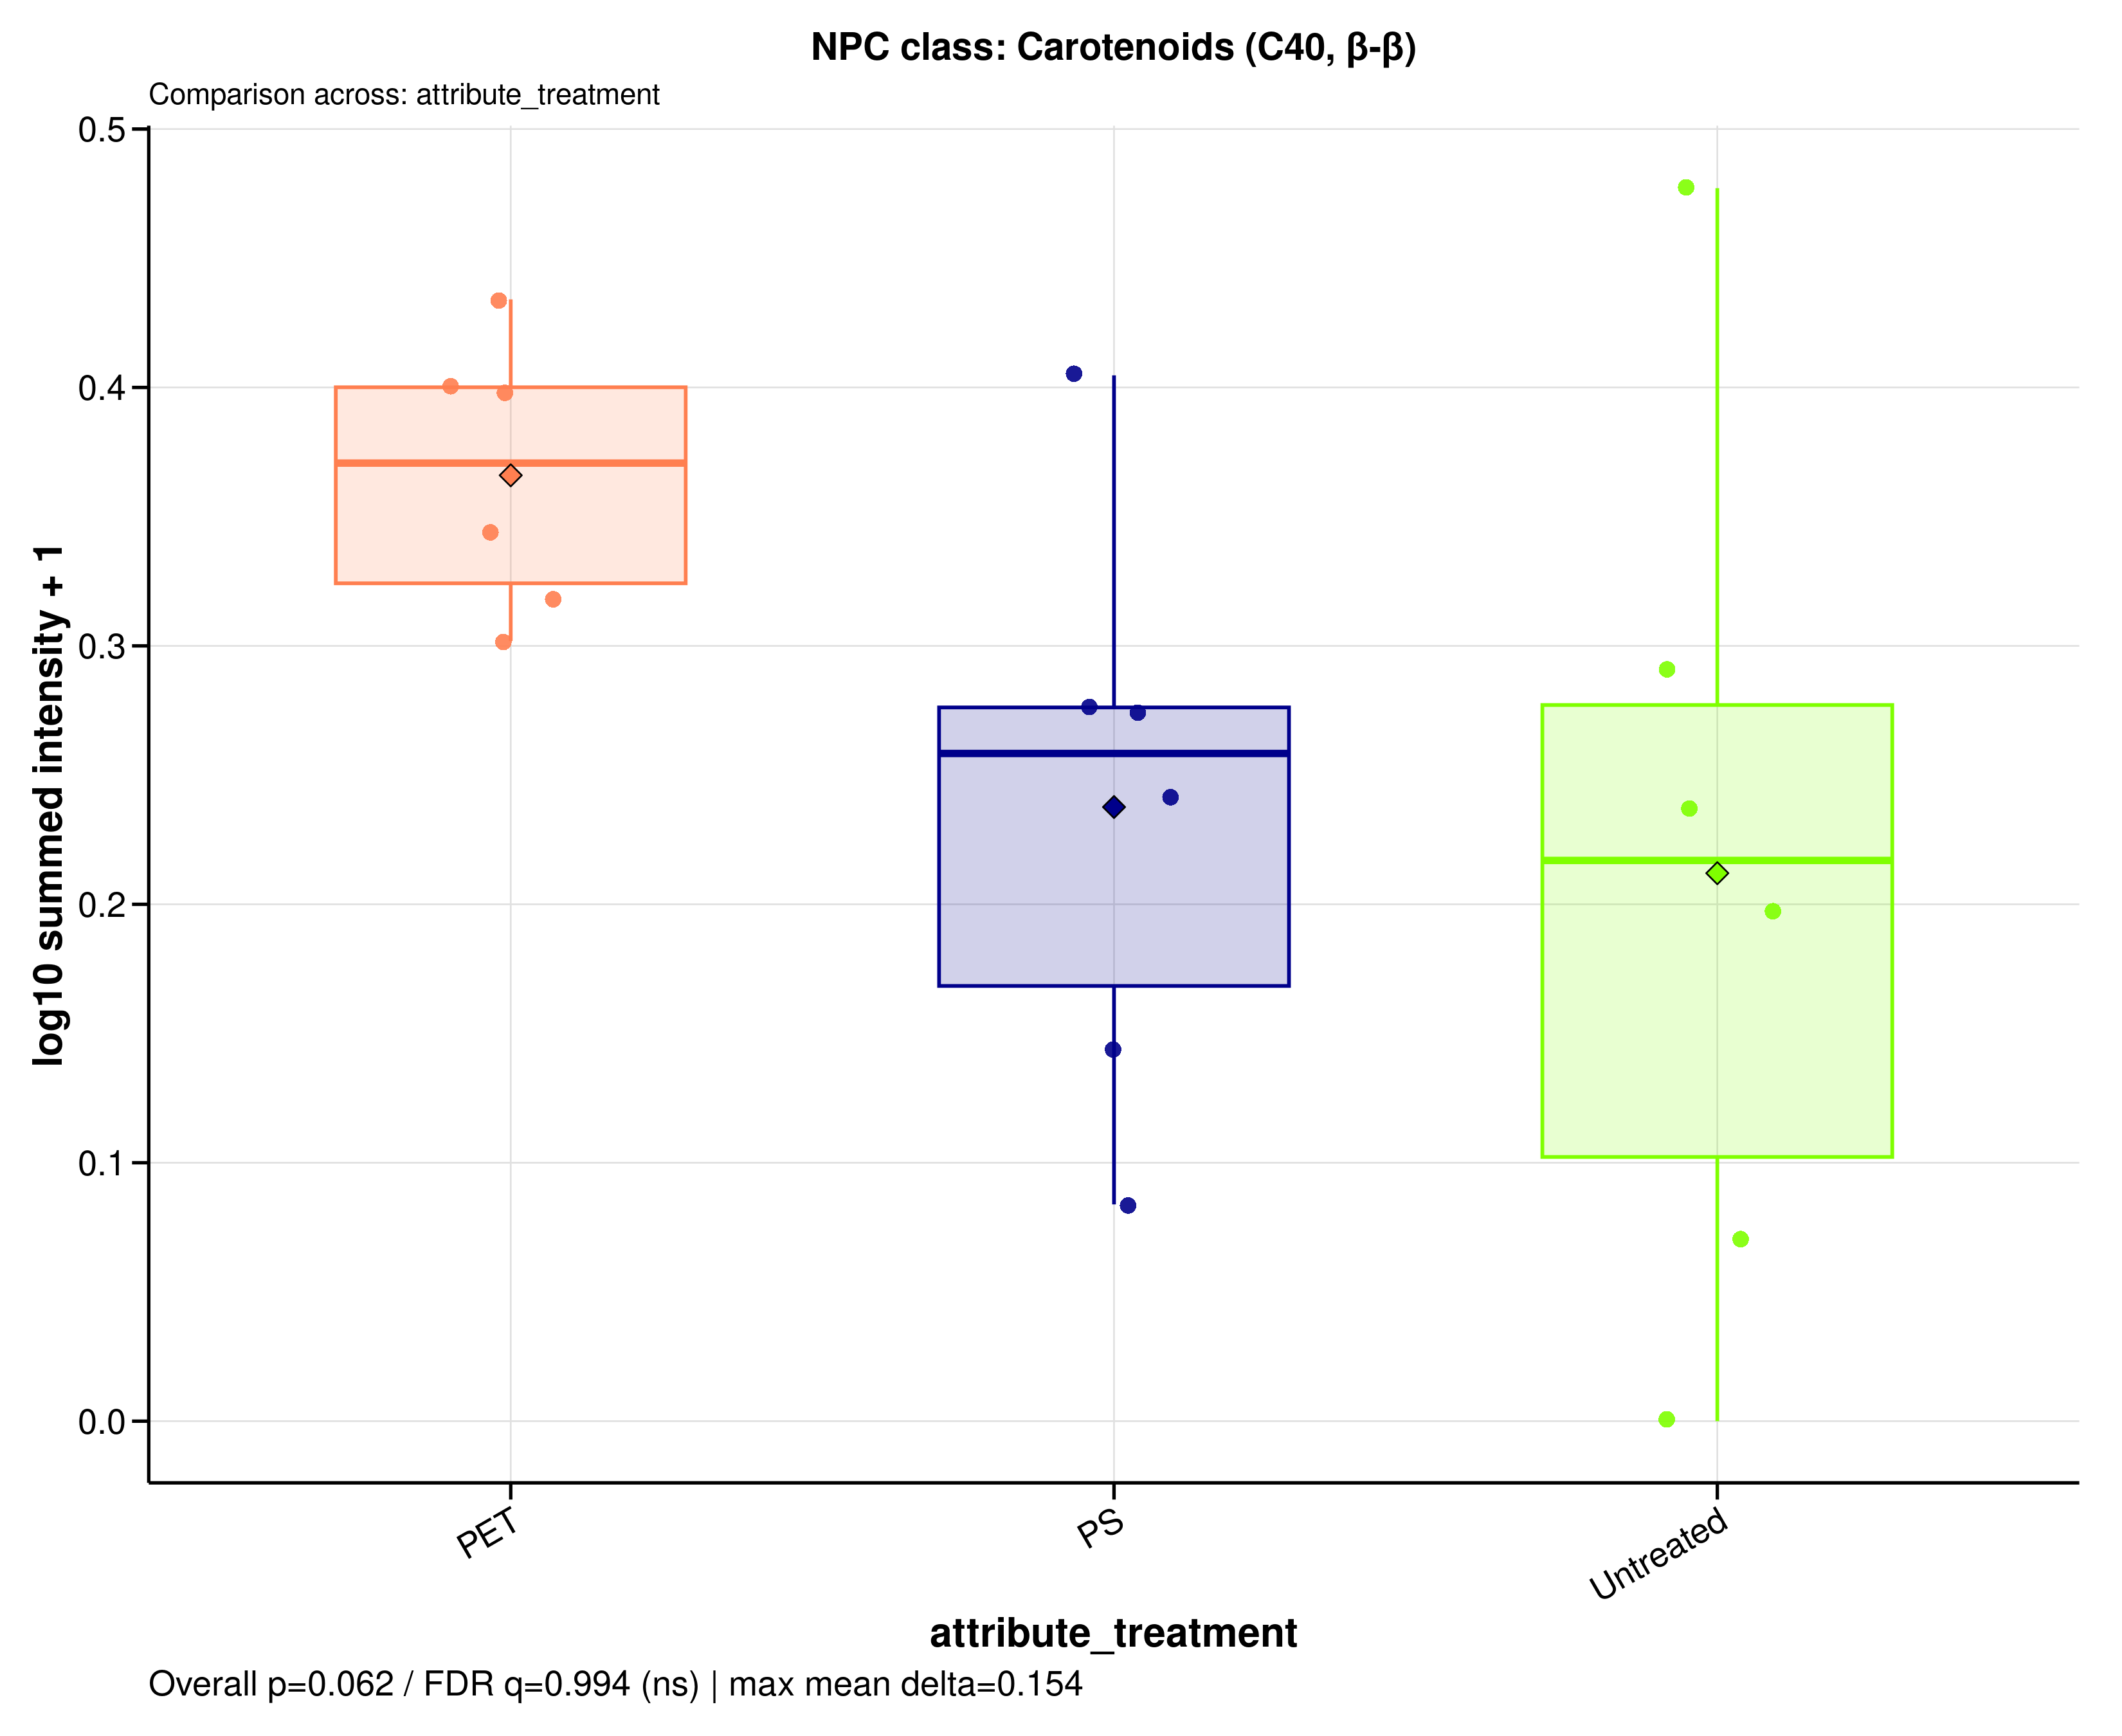

Source data for this figure (header and first rows):
sample_id	group	data_source	npc_level	npc_term	npc_label	npc_plot_label	npc_pathway	npc_superclass	npc_class	n_features	summed_intensity	plot_intensity	npc_overall_test	npc_overall_p_value	npc_overall_q_value	npc_overall_significance	npc_max_mean_difference	npc_max_median_difference
A549_110626_PET100	PET	filtered	class	Carotenoids (C40, β-β)	NPC class: Carotenoids (C40, β-β)	Carotenoids (C40, β-β)	Terpenoids	Carotenoids (C40)	Carotenoids (C40, β-β)	2	1.498	0.3976	kruskal_wallis	0.06218	0.9942	ns	0.154	0.1538
A549_110626_PS100	PS	filtered	class	Carotenoids (C40, β-β)	NPC class: Carotenoids (C40, β-β)	Carotenoids (C40, β-β)	Terpenoids	Carotenoids (C40)	Carotenoids (C40, β-β)	2	1.539	0.4047	kruskal_wallis	0.06218	0.9942	ns	0.154	0.1538
A549_110626_untreated	Untreated	filtered	class	Carotenoids (C40, β-β)	NPC class: Carotenoids (C40, β-β)	Carotenoids (C40, β-β)	Terpenoids	Carotenoids (C40)	Carotenoids (C40, β-β)	2	2	0.4771	kruskal_wallis	0.06218	0.9942	ns	0.154	0.1538
A549_180626_PET100	PET	filtered	class	Carotenoids (C40, β-β)	NPC class: Carotenoids (C40, β-β)	Carotenoids (C40, β-β)	Terpenoids	Carotenoids (C40)	Carotenoids (C40, β-β)	2	1.717	0.4341	kruskal_wallis	0.06218	0.9942	ns	0.154	0.1538
A549_180626_PS100	PS	filtered	class	Carotenoids (C40, β-β)	NPC class: Carotenoids (C40, β-β)	Carotenoids (C40, β-β)	Terpenoids	Carotenoids (C40)	Carotenoids (C40, β-β)	2	0.8829	0.2748	kruskal_wallis	0.06218	0.9942	ns	0.154	0.1538
A549_180626_untreated	Untreated	filtered	class	Carotenoids (C40, β-β)	NPC class: Carotenoids (C40, β-β)	Carotenoids (C40, β-β)	Terpenoids	Carotenoids (C40)	Carotenoids (C40, β-β)	2	0.1765	0.0706	kruskal_wallis	0.06218	0.9942	ns	0.154	0.1538
A549_210626_PET100	PET	filtered	class	Carotenoids (C40, β-β)	NPC class: Carotenoids (C40, β-β)	Carotenoids (C40, β-β)	Terpenoids	Carotenoids (C40)	Carotenoids (C40, β-β)	2	1.208	0.3439	kruskal_wallis	0.06218	0.9942	ns	0.154	0.1538
A549_210626_PS100	PS	filtered	class	Carotenoids (C40, β-β)	NPC class: Carotenoids (C40, β-β)	Carotenoids (C40, β-β)	Terpenoids	Carotenoids (C40)	Carotenoids (C40, β-β)	2	0.3929	0.1439	kruskal_wallis	0.06218	0.9942	ns	0.154	0.1538
A549_210626_untreated	Untreated	filtered	class	Carotenoids (C40, β-β)	NPC class: Carotenoids (C40, β-β)	Carotenoids (C40, β-β)	Terpenoids	Carotenoids (C40)	Carotenoids (C40, β-β)	2	0.7251	0.2368	kruskal_wallis	0.06218	0.9942	ns	0.154	0.1538
MDM_160526_PET100	PET	filtered	class	Carotenoids (C40, β-β)	NPC class: Carotenoids (C40, β-β)	Carotenoids (C40, β-β)	Terpenoids	Carotenoids (C40)	Carotenoids (C40, β-β)	2	1.517	0.4009	kruskal_wallis	0.06218	0.9942	ns	0.154	0.1538
MDM_160526_PS100	PS	filtered	class	Carotenoids (C40, β-β)	NPC class: Carotenoids (C40, β-β)	Carotenoids (C40, β-β)	Terpenoids	Carotenoids (C40)	Carotenoids (C40, β-β)	2	0.7455	0.2419	kruskal_wallis	0.06218	0.9942	ns	0.154	0.1538
MDM_160526_untreated	Untreated	filtered	class	Carotenoids (C40, β-β)	NPC class: Carotenoids (C40, β-β)	Carotenoids (C40, β-β)	Terpenoids	Carotenoids (C40)	Carotenoids (C40, β-β)	2	0.9524	0.2906	kruskal_wallis	0.06218	0.9942	ns	0.154	0.1538
MDM_A_190626_PET100	PET	filtered	class	Carotenoids (C40, β-β)	NPC class: Carotenoids (C40, β-β)	Carotenoids (C40, β-β)	Terpenoids	Carotenoids (C40)	Carotenoids (C40, β-β)	2	1.078	0.3177	kruskal_wallis	0.06218	0.9942	ns	0.154	0.1538
MDM_A_190626_PS100	PS	filtered	class	Carotenoids (C40, β-β)	NPC class: Carotenoids (C40, β-β)	Carotenoids (C40, β-β)	Terpenoids	Carotenoids (C40)	Carotenoids (C40, β-β)	2	0.8908	0.2766	kruskal_wallis	0.06218	0.9942	ns	0.154	0.1538
MDM_A_190626_untreated	Untreated	filtered	class	Carotenoids (C40, β-β)	NPC class: Carotenoids (C40, β-β)	Carotenoids (C40, β-β)	Terpenoids	Carotenoids (C40)	Carotenoids (C40, β-β)	2	0.5745	0.1971	kruskal_wallis	0.06218	0.9942	ns	0.154	0.1538
MDM_B_190626_PET100	PET	filtered	class	Carotenoids (C40, β-β)	NPC class: Carotenoids (C40, β-β)	Carotenoids (C40, β-β)	Terpenoids	Carotenoids (C40)	Carotenoids (C40, β-β)	2	1.004	0.3019	kruskal_wallis	0.06218	0.9942	ns	0.154	0.1538
MDM_B_190626_PS100	PS	filtered	class	Carotenoids (C40, β-β)	NPC class: Carotenoids (C40, β-β)	Carotenoids (C40, β-β)	Terpenoids	Carotenoids (C40)	Carotenoids (C40, β-β)	2	0.2131	0.08389	kruskal_wallis	0.06218	0.9942	ns	0.154	0.1538
MDM_B_190626_untreated	Untreated	filtered	class	Carotenoids (C40, β-β)	NPC class: Carotenoids (C40, β-β)	Carotenoids (C40, β-β)	Terpenoids	Carotenoids (C40)	Carotenoids (C40, β-β)	2	0	0	kruskal_wallis	0.06218	0.9942	ns	0.154	0.1538
